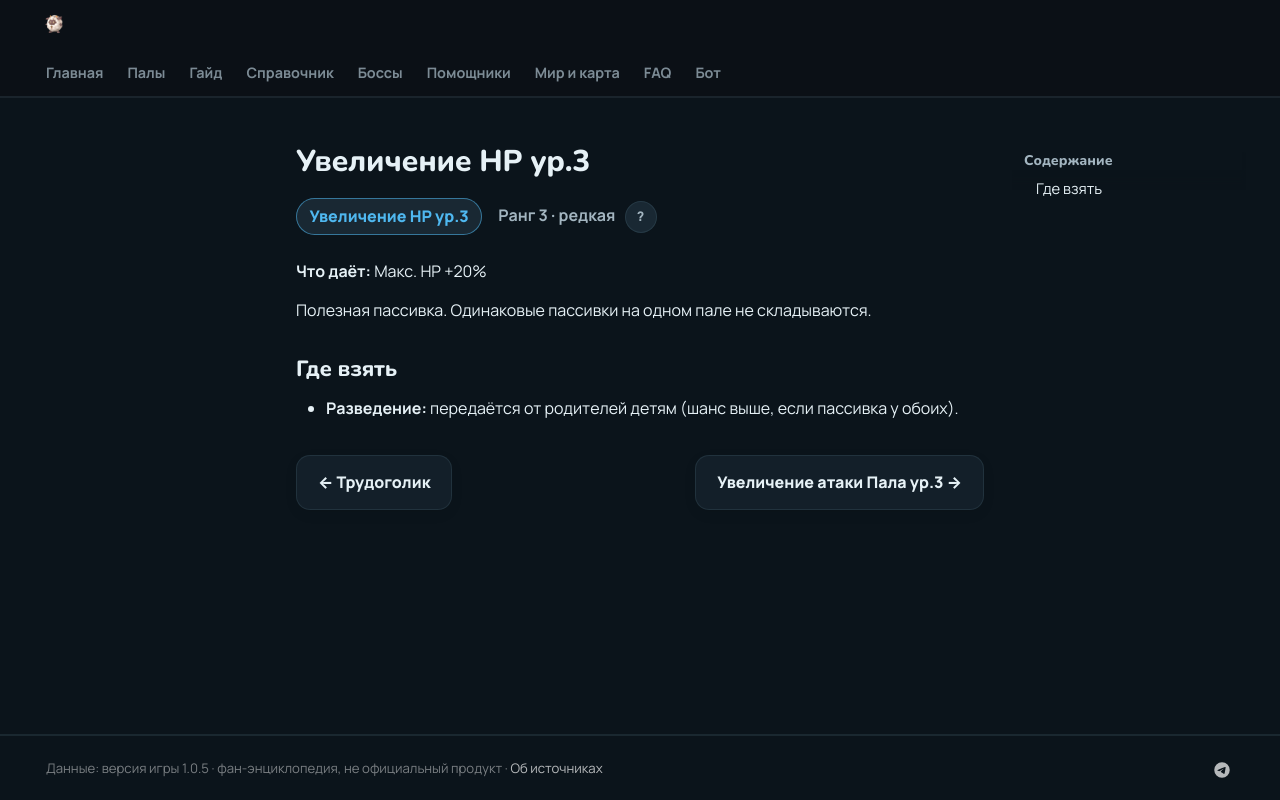

repository: 39den/palwiki · page: passivki/health_up_lv_3/index.html · generator: mkdocs

# Увеличение HP ур.3

<div class="psv-hero" markdown="0"><span class="psv r-3 big">Увеличение HP ур.3</span> <span class="rk">Ранг 3 · редкая <button class="hlp" data-tip="Ранг — насколько сильна пассивка: от −3 (вредная) до 4 (легендарная). Чем выше, тем реже встречается.">?</button></span></div>

**Что даёт:** Макс. HP +20%

Полезная пассивка. Одинаковые пассивки на одном пале не складываются.

## Где взять

- 🧬 **Разведение:** передаётся от родителей детям (шанс выше, если пассивка у обоих).


<div class="pn" markdown="0"><a class="card-link" href="../../passivki/workaholic/">← Трудоголик</a><a class="card-link" href="../../passivki/pal_attack_up_lv_3/">Увеличение атаки Пала ур.3 →</a></div>
